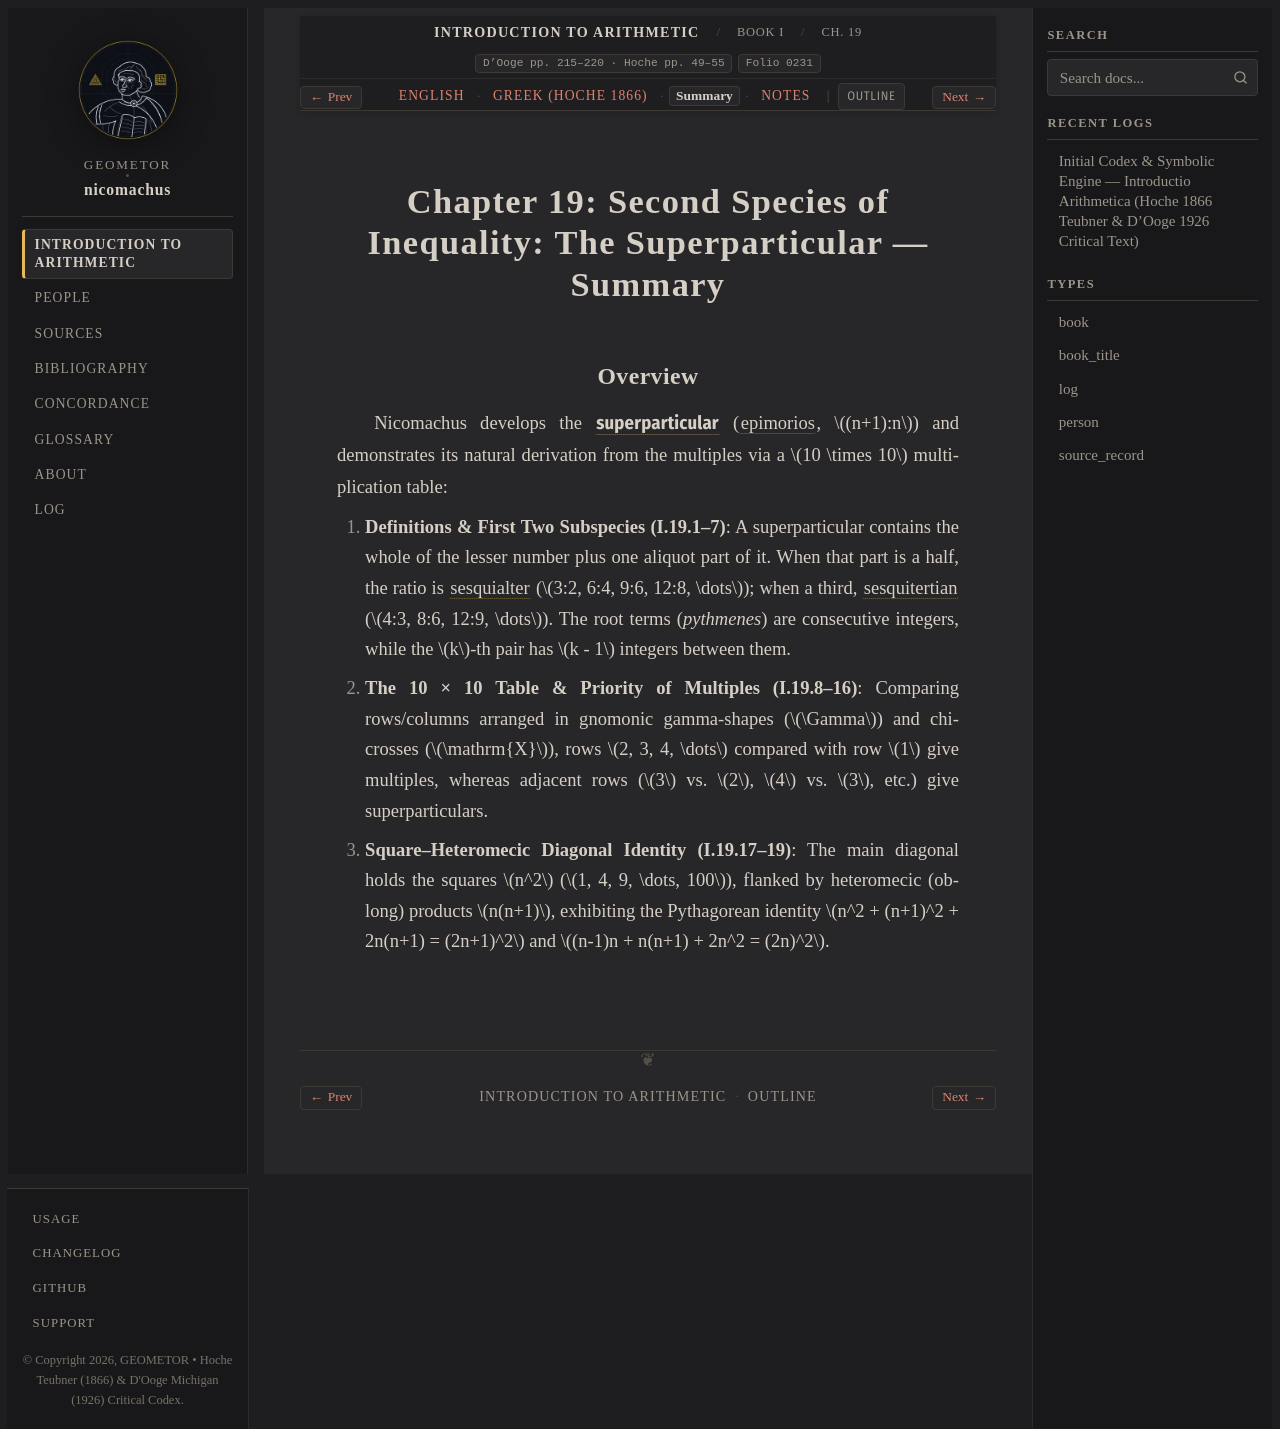

repository: geometor/nicomachus · page: introductio_arithmetica/book_01/ch_19/summary.html · generator: sphinx

:order: 19
:layout: book
:breadcrumb_title: Ch. 19: The Superparticular (Summary)
:title: Chapter 19: Second Species of Inequality: The Superparticular — Summary
:canonical_id: Book I, Ch. 19
:original_id: D'Ooge pp. 215–220 · Hoche pp. 49–55
:folio: introductio_arithmetica:0231
:hero: /_static/figures/five-species-ratios.svg
:tracks: English: index | Greek: el | Summary: summary | Notes: notes

.. _nicomachus-summary-1-19:

=======================================================================
Chapter 19: Second Species of Inequality: The Superparticular — Summary
=======================================================================

.. folio:: introductio_arithmetica:0231
   :page: p. 215

Overview
--------

Nicomachus develops the :g:`superparticular <five-species-ratios:SP2>` (:term:`epimorios <epimorios>`, :math:`(n+1):n`) and demonstrates its natural derivation from the multiples via a :math:`10 \times 10` multiplication table:

1. **Definitions & First Two Subspecies (I.19.1–7)**: A superparticular contains the whole of the lesser number plus one aliquot part of it. When that part is a half, the ratio is :term:`sesquialter <hemiolios>` (:math:`3:2, 6:4, 9:6, 12:8, \dots`); when a third, :term:`sesquitertian <epitritos>` (:math:`4:3, 8:6, 12:9, \dots`). The root terms (*pythmenes*) are consecutive integers, while the :math:`k`-th pair has :math:`k - 1` integers between them.
2. **The 10 × 10 Table & Priority of Multiples (I.19.8–16)**: Comparing rows/columns arranged in gnomonic gamma-shapes (:math:`\Gamma`) and chi-crosses (:math:`\mathrm{X}`), rows :math:`2, 3, 4, \dots` compared with row :math:`1` give multiples, whereas adjacent rows (:math:`3` vs. :math:`2`, :math:`4` vs. :math:`3`, etc.) give superparticulars.
3. **Square–Heteromecic Diagonal Identity (I.19.17–19)**: The main diagonal holds the squares :math:`n^2` (:math:`1, 4, 9, \dots, 100`), flanked by heteromecic (oblong) products :math:`n(n+1)`, exhibiting the Pythagorean identity :math:`n^2 + (n+1)^2 + 2n(n+1) = (2n+1)^2` and :math:`(n-1)n + n(n+1) + 2n^2 = (2n)^2`.
